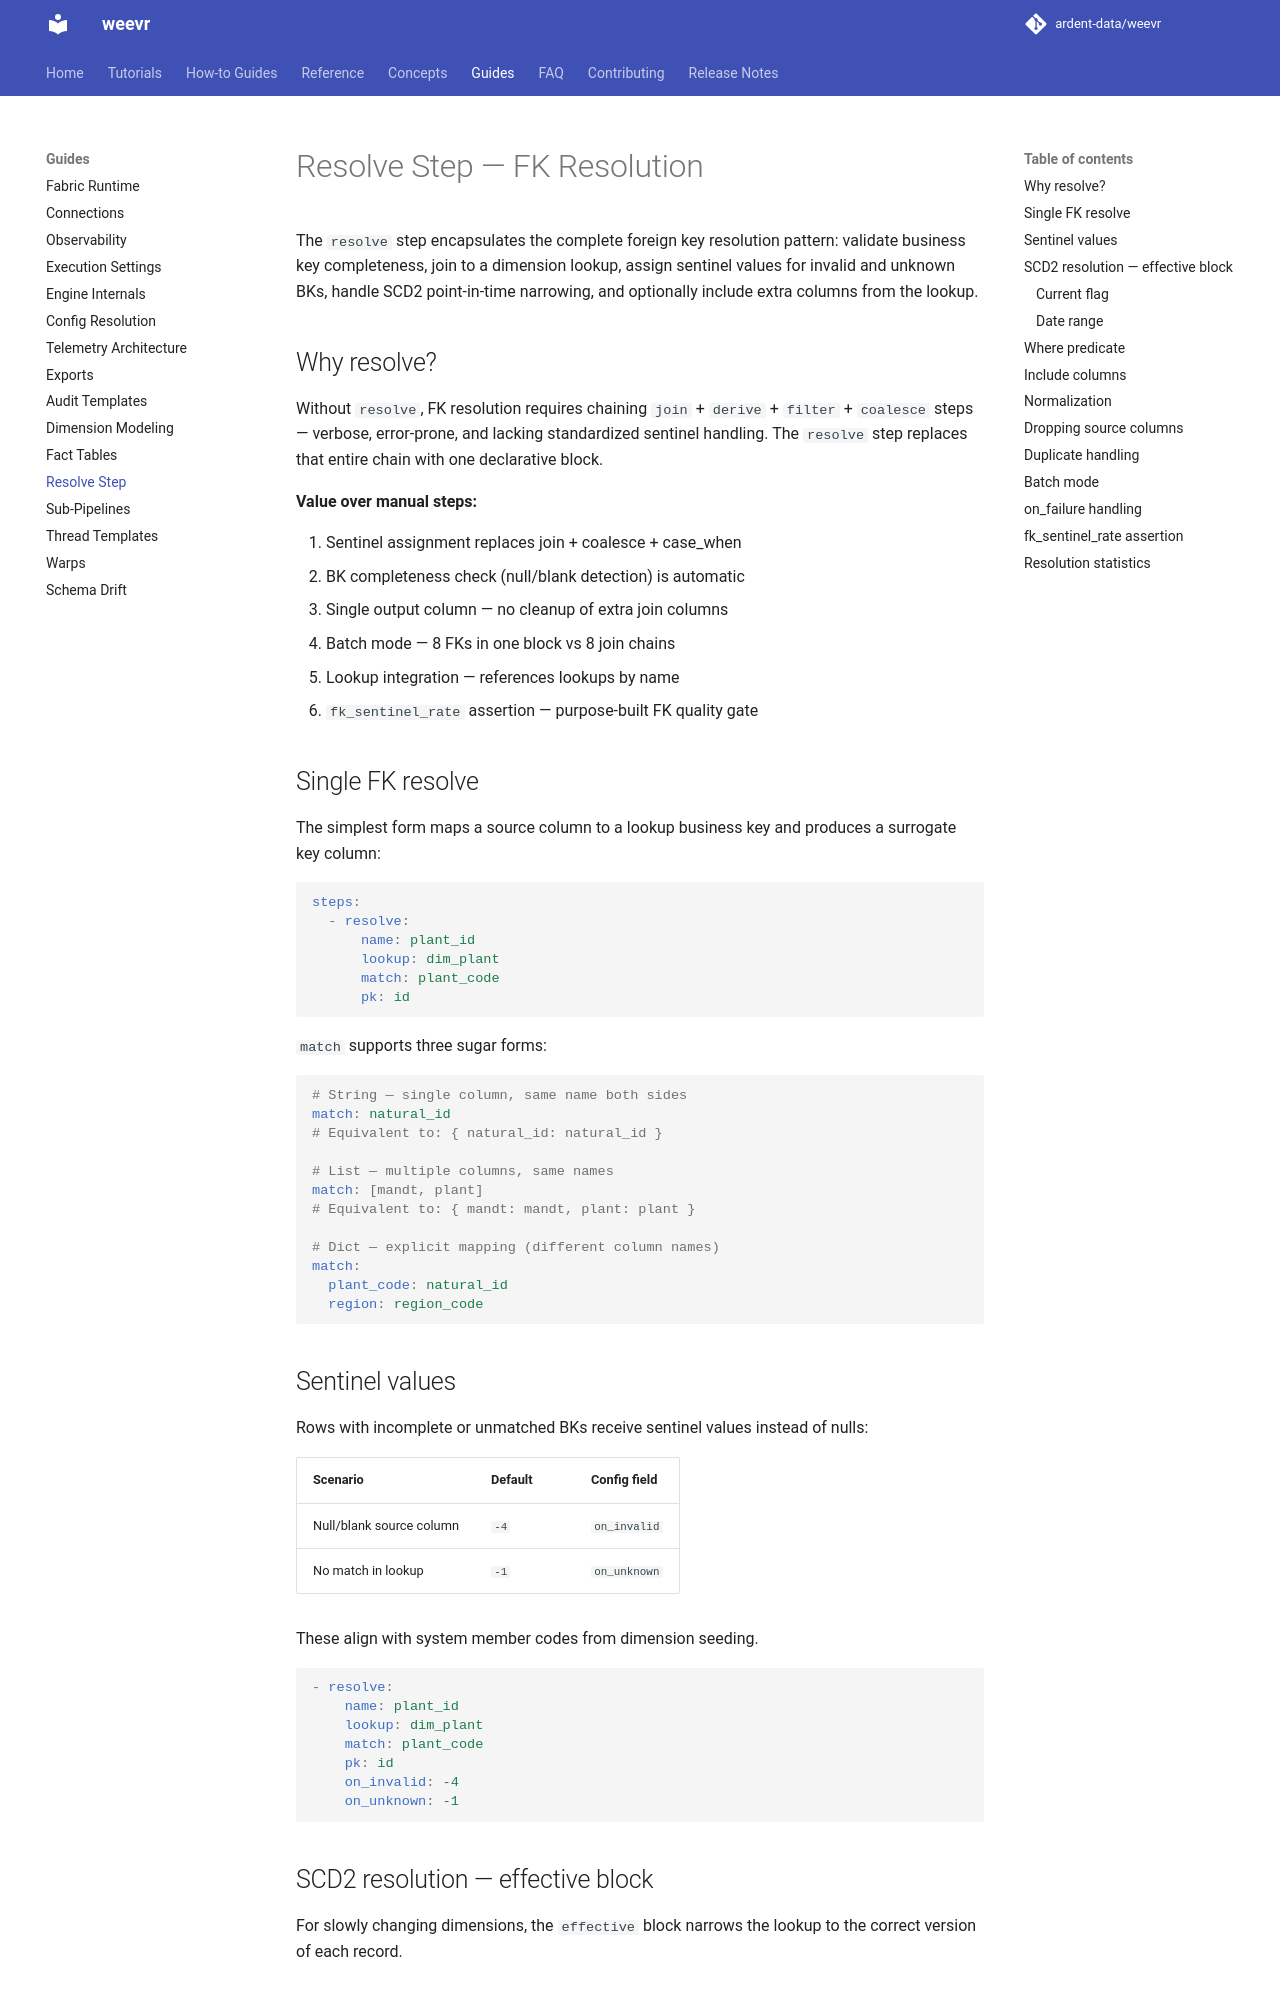

repository: ardent-data/weevr · page: 1.19/guides/resolve/index.html · generator: mkdocs

# Resolve Step — FK Resolution

The `resolve` step encapsulates the complete foreign key
resolution pattern: validate business key completeness, join
to a dimension lookup, assign sentinel values for invalid and
unknown BKs, handle SCD2 point-in-time narrowing, and
optionally include extra columns from the lookup.

## Why resolve?

Without `resolve`, FK resolution requires chaining `join` +
`derive` + `filter` + `coalesce` steps — verbose, error-prone,
and lacking standardized sentinel handling. The `resolve` step
replaces that entire chain with one declarative block.

**Value over manual steps:**

1. Sentinel assignment replaces join + coalesce + case_when
2. BK completeness check (null/blank detection) is automatic
3. Single output column — no cleanup of extra join columns
4. Batch mode — 8 FKs in one block vs 8 join chains
5. Lookup integration — references lookups by name
6. `fk_sentinel_rate` assertion — purpose-built FK quality gate

## Single FK resolve

The simplest form maps a source column to a lookup business key
and produces a surrogate key column:

```yaml
steps:
  - resolve:
      name: plant_id
      lookup: dim_plant
      match: plant_code
      pk: id
```

`match` supports three sugar forms:

```yaml
# String — single column, same name both sides
match: natural_id
# Equivalent to: { natural_id: natural_id }

# List — multiple columns, same names
match: [mandt, plant]
# Equivalent to: { mandt: mandt, plant: plant }

# Dict — explicit mapping (different column names)
match:
  plant_code: natural_id
  region: region_code
```

## Where the lookup comes from

`lookup` names a lookup defined on the thread, its weave, or its loom.
When more than one defines the same name, the narrowest wins: thread,
then weave, then loom.

```yaml
# In the weave
lookups:
  dim_plant:
    source:
      type: delta
      alias: curated.dim_plant
    materialize: true

# In the thread — no source entry needed
steps:
  - resolve:
      name: plant_id
      lookup: dim_plant
      match: plant_code
      pk: id
```

`lookup` can also name a source of the thread that is bound to a lookup
(`sources: {plants: {lookup: dim_plant}}` with `lookup: plants`). A bound
source wins over a lookup definition of the same name.

A thread that resolves against a lookup runs after the thread that writes
the lookup's table, the same as a thread that reads the lookup as a source.
